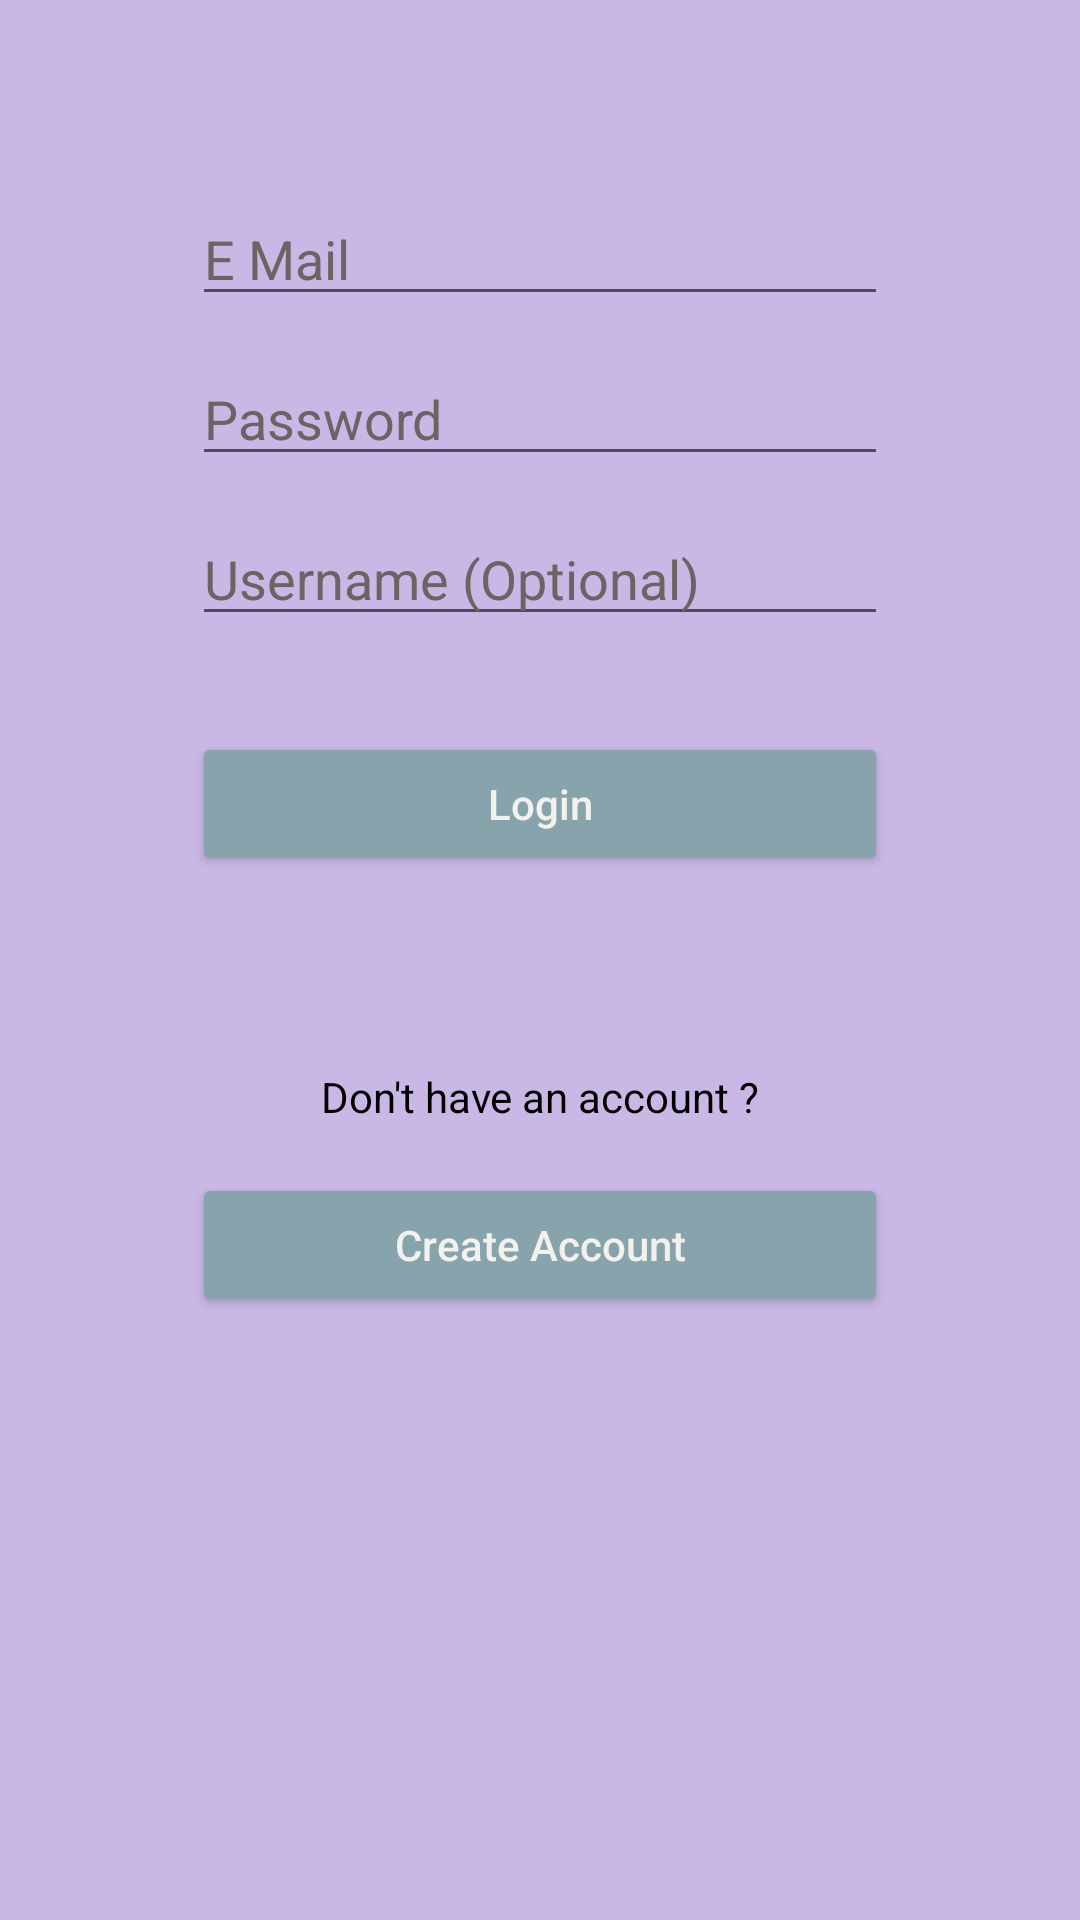

This screen was rendered from an Android layout file. Write that file and the resources it references.
<!-- AndroidManifest.xml: application theme Theme.SocialPet -->
<!-- res/layout/activity_main.xml -->
<?xml version="1.0" encoding="utf-8"?>
<androidx.constraintlayout.widget.ConstraintLayout xmlns:android="http://schemas.android.com/apk/res/android"
    xmlns:app="http://schemas.android.com/apk/res-auto"
    xmlns:tools="http://schemas.android.com/tools"
    android:layout_width="match_parent"
    android:layout_height="match_parent"
    android:background="@color/acikmor"
    tools:context=".view.MainActivity">

    <EditText
        android:id="@+id/editTextEmail"
        android:layout_width="0dp"
        android:layout_height="wrap_content"
        android:layout_marginHorizontal="64dp"
        android:layout_marginTop="64dp"
        android:autofillHints=""
        android:hint="@string/email_hint"
        android:inputType="textEmailAddress"
        android:textColor="#000000"
        android:textColorHint="#6C6363"
        app:layout_constraintEnd_toEndOf="parent"
        app:layout_constraintStart_toStartOf="parent"
        app:layout_constraintTop_toTopOf="parent" />

    <EditText
        android:id="@+id/editTextPassword"
        android:layout_width="0dp"
        android:layout_height="wrap_content"
        android:layout_marginHorizontal="64dp"
        android:layout_marginTop="12dp"
        android:autofillHints=""
        android:hint="@string/password_hint"
        android:inputType="textPassword"
        android:textColor="#000000"
        android:textColorHint="#6C6363"
        app:layout_constraintEnd_toEndOf="parent"
        app:layout_constraintStart_toStartOf="parent"
        app:layout_constraintTop_toBottomOf="@+id/editTextEmail" />

    <EditText
        android:id="@+id/editTextUsername"
        android:layout_width="0dp"
        android:layout_height="wrap_content"
        android:layout_marginHorizontal="64dp"
        android:layout_marginTop="12dp"
        android:autofillHints=""
        android:hint="@string/username_hint"
        android:inputType="text"
        android:textColor="#000000"
        android:textColorHint="#6C6363"
        app:layout_constraintEnd_toEndOf="parent"
        app:layout_constraintStart_toStartOf="parent"
        app:layout_constraintTop_toBottomOf="@+id/editTextPassword" />

    <Button
        android:id="@+id/buttonLogin"
        android:layout_width="0dp"
        android:layout_height="wrap_content"
        android:layout_marginHorizontal="64dp"
        android:layout_marginTop="32dp"
        android:backgroundTint="@color/yesil"
        android:text="@string/button_login"
        android:textAllCaps="false"
        android:textColor="#F2F1EB"
        app:layout_constraintEnd_toEndOf="parent"
        app:layout_constraintStart_toStartOf="parent"
        app:layout_constraintTop_toBottomOf="@id/editTextUsername" />

    <TextView
        android:id="@+id/textViewCreateAccount"
        android:layout_width="wrap_content"
        android:layout_height="wrap_content"
        android:layout_marginTop="64dp"
        android:text="@string/don_t_have_an_account_text"
        android:textColor="#000000"
        app:layout_constraintEnd_toEndOf="parent"
        app:layout_constraintStart_toStartOf="parent"
        app:layout_constraintTop_toBottomOf="@+id/buttonLogin" />

    <Button
        android:id="@+id/buttonCreateAccount"
        android:layout_width="0dp"
        android:layout_height="wrap_content"
        android:layout_marginHorizontal="64dp"
        android:layout_marginTop="16dp"
        android:backgroundTint="@color/yesil"
        android:text="@string/create_account_text"
        android:textAllCaps="false"
        android:textColor="#F2F1EB"
        app:layout_constraintEnd_toEndOf="parent"
        app:layout_constraintStart_toStartOf="parent"
        app:layout_constraintTop_toBottomOf="@+id/textViewCreateAccount" />

</androidx.constraintlayout.widget.ConstraintLayout>
<!-- resources referenced by this layout -->
<resources>
  <color name="acikmor">#C9B8E6</color>
  <color name="yesil">#87A3AC</color>
  <string name="button_login">Login</string>
  <string name="create_account_text">Create Account</string>
  <string name="don_t_have_an_account_text">Don\'t have an account ?</string>
  <string name="email_hint">E Mail</string>
  <string name="password_hint">Password</string>
  <string name="username_hint">Username (Optional)</string>
  <style name="Theme.SocialPet" parent="Base.Theme.SocialPet" />
  <style name="Base.Theme.SocialPet" parent="Theme.AppCompat.Light.DarkActionBar">
          
          
      </style>
</resources>
